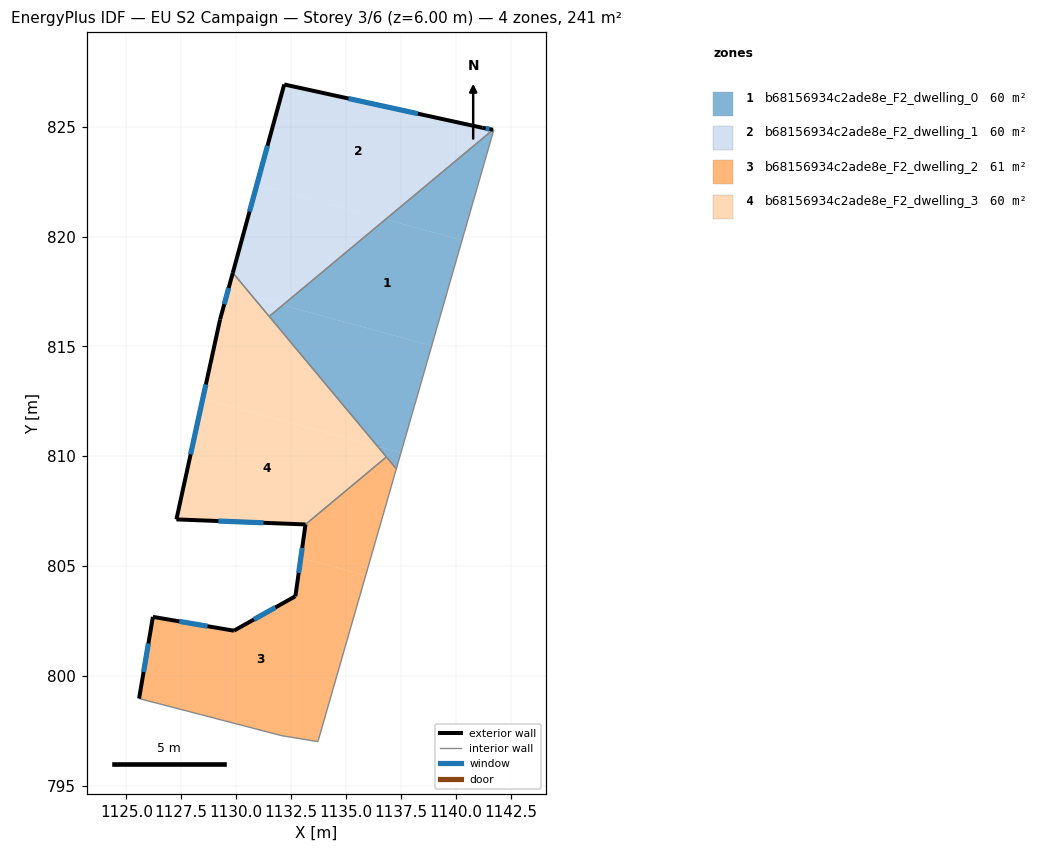
=== STOREY PLAN SPEC (per zone: floor XY polygon, exterior-wall plan segments, windows/doors) ===
zone 1: b68156934c2ade8e_F2_dwelling_0  (60.3 m²)
  floor: (1140.29, 819.83) (1138.91, 815.03) (1132.12, 816.88) (1136.81, 820.79)
  floor: (1141.74, 824.86) (1140.29, 819.83) (1136.81, 820.79) (1141.70, 824.87)
  floor: (1138.91, 815.03) (1137.51, 810.16) (1136.45, 810.44) (1131.51, 816.37) (1132.12, 816.88)
  floor: (1137.51, 810.16) (1137.30, 809.42) (1136.45, 810.44)
  interior walls: 5
zone 2: b68156934c2ade8e_F2_dwelling_1  (60.3 m²)
  floor: (1141.21, 824.96) (1141.70, 824.87) (1136.81, 820.79) (1130.95, 822.38) (1132.19, 826.93)
  floor: (1136.81, 820.79) (1132.12, 816.88) (1130.77, 817.25) (1129.85, 818.35) (1130.95, 822.38)
  floor: (1132.12, 816.88) (1131.51, 816.37) (1130.77, 817.25)
  exterior wall: (1132.19, 826.93) – (1129.85, 818.35)  [8.9 m]
    window: (1131.43, 824.14) – (1130.61, 821.14)  [3.3 m²]
  exterior wall: (1141.21, 824.96) – (1132.19, 826.93)  [9.2 m]
    window: (1138.28, 825.60) – (1135.12, 826.29)  [3.4 m²]
  exterior wall: (1141.70, 824.87) – (1141.21, 824.96)  [0.5 m]
    window: (1141.54, 824.90) – (1141.37, 824.93)  [0.2 m²]
  interior walls: 2
zone 3: b68156934c2ade8e_F2_dwelling_2  (60.5 m²)
  floor: (1135.90, 804.57) (1133.73, 797.00) (1132.08, 797.27) (1125.58, 798.96) (1126.21, 802.68) (1129.90, 802.05) (1132.70, 803.62) (1132.95, 805.37)
  floor: (1136.85, 809.97) (1137.30, 809.42) (1135.90, 804.57) (1132.95, 805.37) (1133.16, 806.89)
  exterior wall: (1126.21, 802.68) – (1125.58, 798.96)  [3.8 m]
    window: (1126.01, 801.47) – (1125.79, 800.17)  [1.4 m²]
  exterior wall: (1129.90, 802.05) – (1126.21, 802.68)  [3.7 m]
    window: (1128.70, 802.26) – (1127.41, 802.48)  [1.4 m²]
  exterior wall: (1132.70, 803.62) – (1129.90, 802.05)  [3.2 m]
    window: (1131.79, 803.11) – (1130.81, 802.56)  [1.2 m²]
  exterior wall: (1133.16, 806.89) – (1132.70, 803.62)  [3.3 m]
    window: (1133.01, 805.83) – (1132.85, 804.68)  [1.2 m²]
  interior walls: 5
zone 4: b68156934c2ade8e_F2_dwelling_3  (60.1 m²)
  floor: (1136.45, 810.44) (1136.85, 809.97) (1133.16, 806.89) (1127.28, 807.12) (1128.48, 812.62)
  floor: (1130.77, 817.25) (1136.45, 810.44) (1128.48, 812.62) (1129.27, 816.23) (1129.63, 817.56)
  floor: (1129.85, 818.35) (1130.77, 817.25) (1129.63, 817.56)
  exterior wall: (1127.28, 807.12) – (1133.16, 806.89)  [5.9 m]
    window: (1129.19, 807.05) – (1131.25, 806.97)  [2.2 m²]
  exterior wall: (1129.27, 816.23) – (1127.28, 807.12)  [9.3 m]
    window: (1128.62, 813.27) – (1127.93, 810.08)  [3.4 m²]
  exterior wall: (1129.85, 818.35) – (1129.27, 816.23)  [2.2 m]
    window: (1129.66, 817.66) – (1129.46, 816.92)  [0.8 m²]
  interior walls: 3

=== DERIVED (storey summary) ===
Building: EU S2 Campaign
Storey: 3 of 6  (floor level z = 6.00 m)
Storey gross floor area: 241.2 m²
Zones on this storey: 4
  - b68156934c2ade8e_F2_dwelling_0: floor 60.3 m²
  - b68156934c2ade8e_F2_dwelling_1: floor 60.3 m²; exterior wall 18.6 m (55.9 m²); 3 window(s) 6.8 m²; WWR 12.2%
  - b68156934c2ade8e_F2_dwelling_2: floor 60.5 m²; exterior wall 14.0 m (42.1 m²); 4 window(s) 5.1 m²; WWR 12.2%
  - b68156934c2ade8e_F2_dwelling_3: floor 60.1 m²; exterior wall 17.4 m (52.2 m²); 3 window(s) 6.4 m²; WWR 12.2%
Zone adjacency (shared interzone walls):
  - b68156934c2ade8e_F2_dwelling_0 ↔ b68156934c2ade8e_F2_dwelling_1
  - b68156934c2ade8e_F2_dwelling_0 ↔ b68156934c2ade8e_F2_dwelling_2
  - b68156934c2ade8e_F2_dwelling_0 ↔ b68156934c2ade8e_F2_dwelling_3
  - b68156934c2ade8e_F2_dwelling_1 ↔ b68156934c2ade8e_F2_dwelling_3
  - b68156934c2ade8e_F2_dwelling_2 ↔ b68156934c2ade8e_F2_dwelling_3